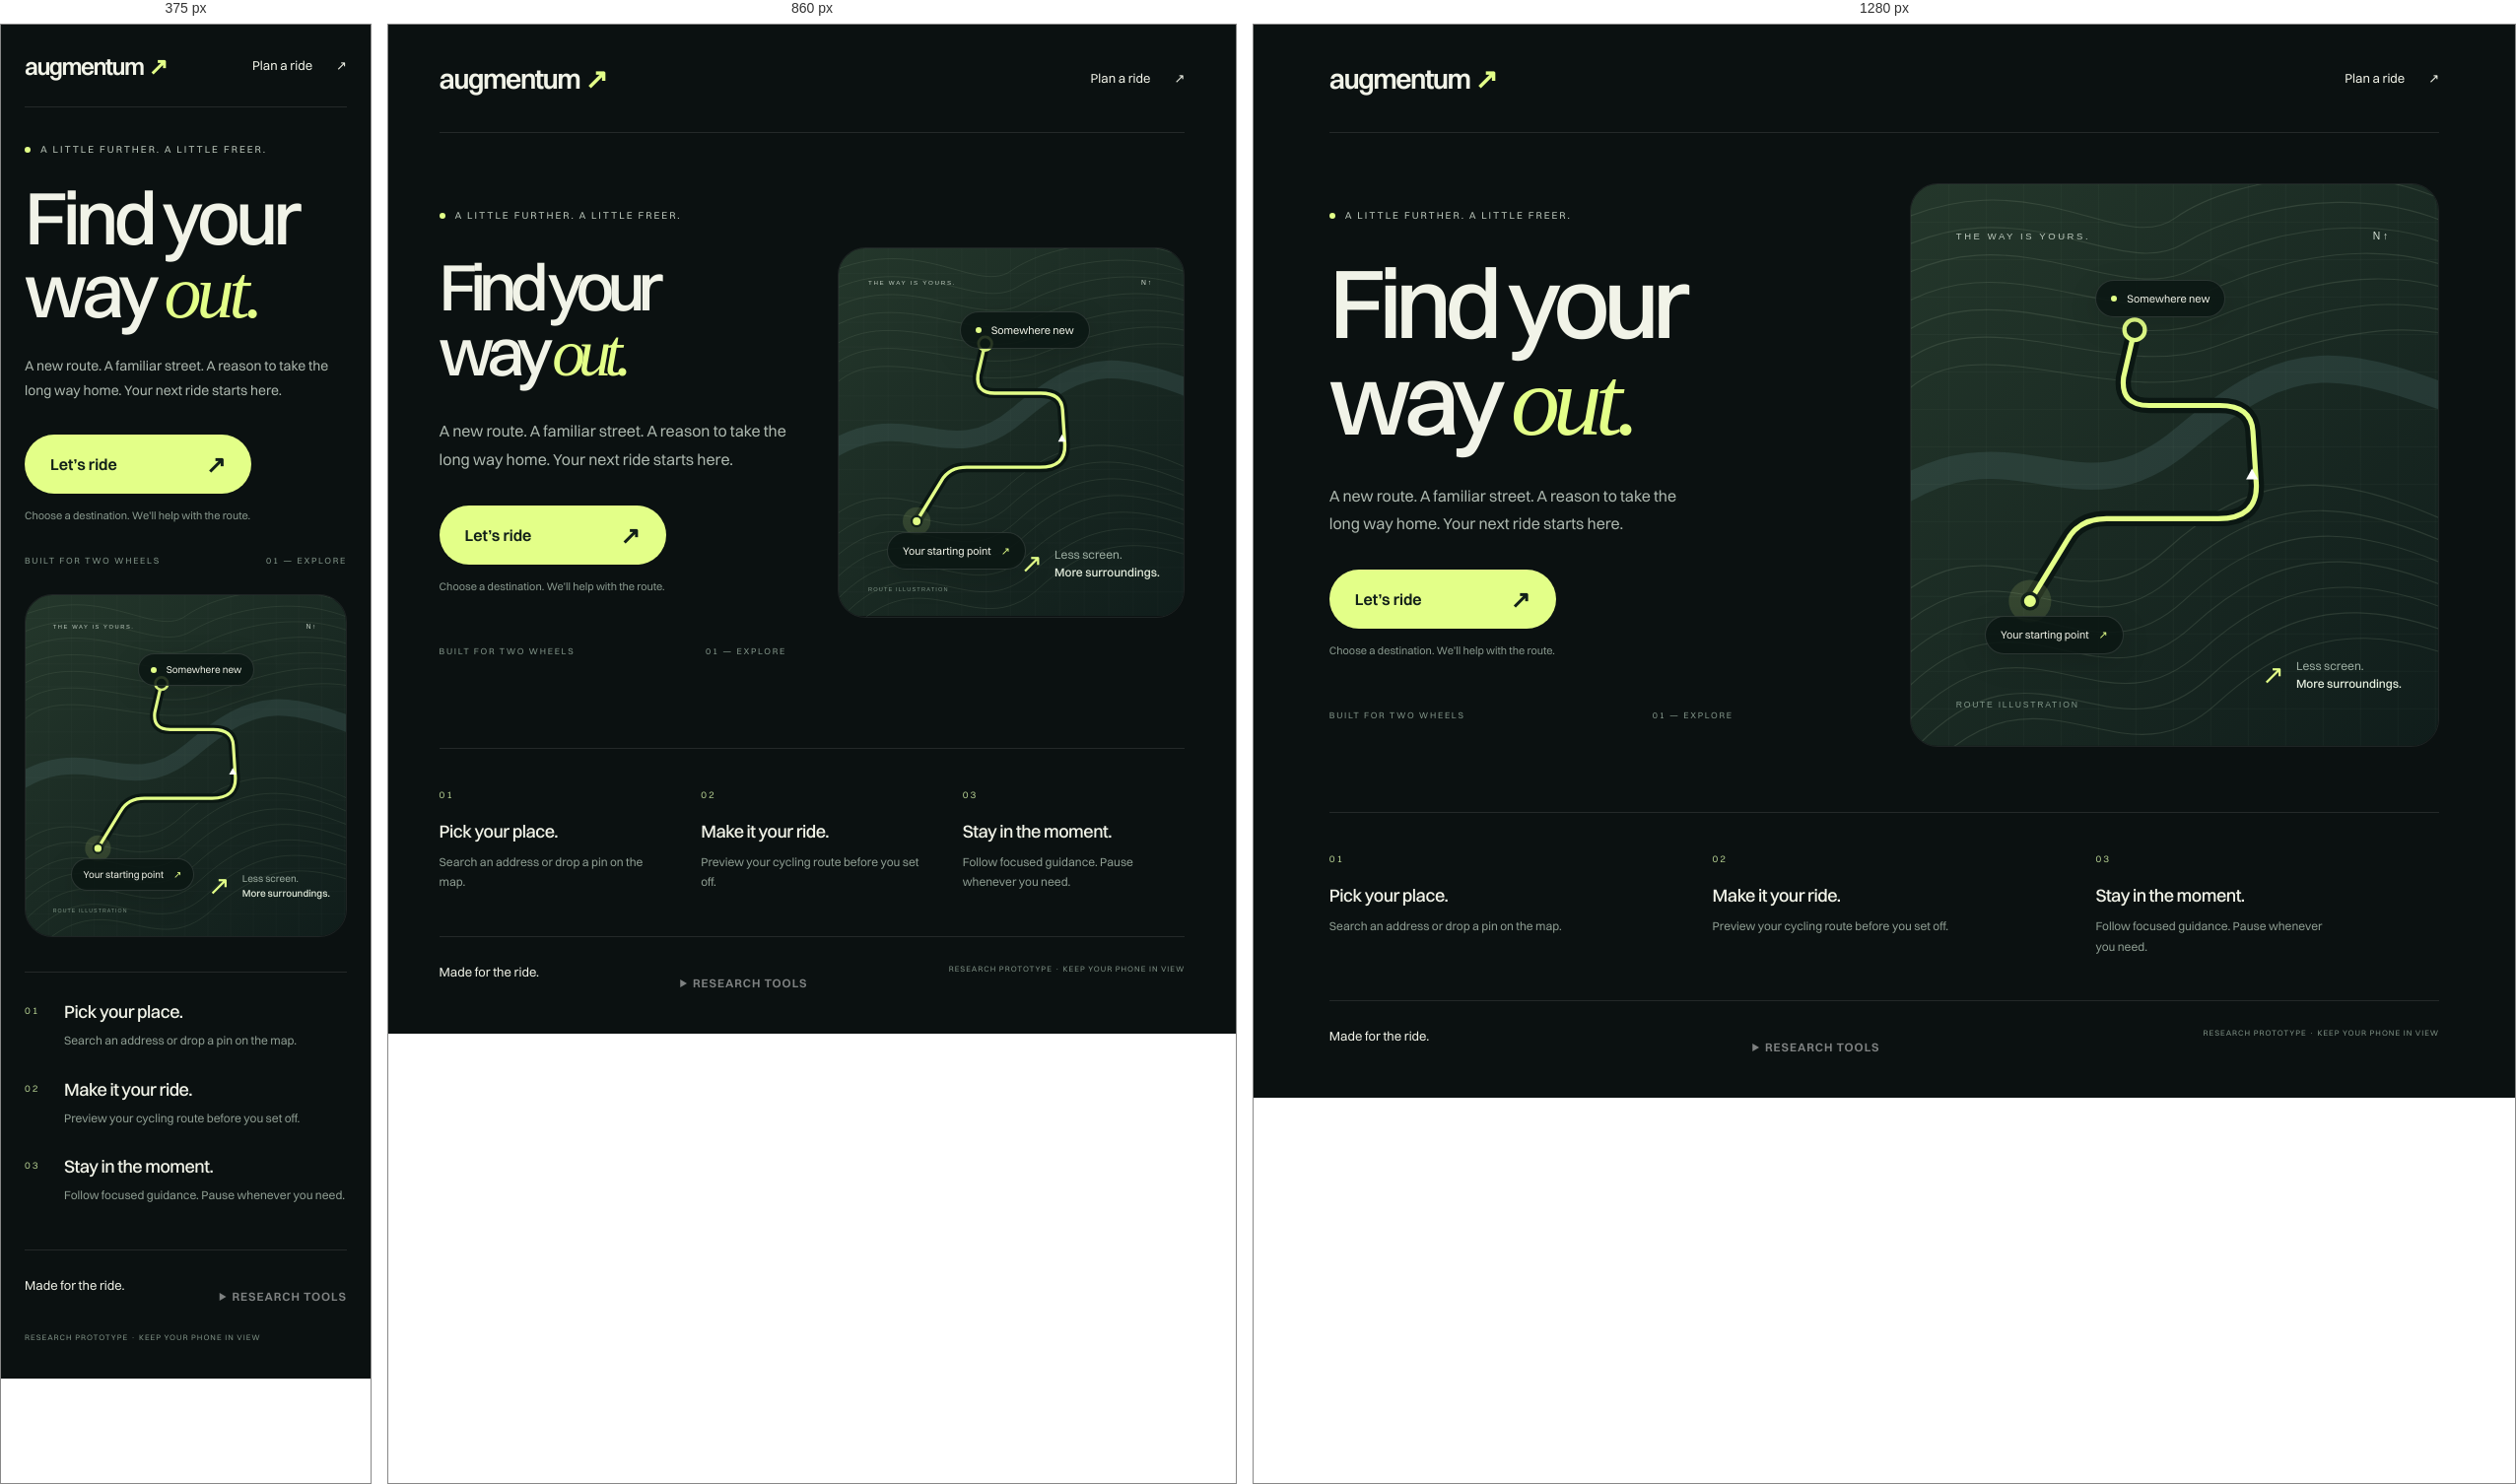
Rendered at 375 px, 860 px and 1280 px, left to right.

<!-- file: index.html -->
<!doctype html>
<html lang="en">
<head>
<meta charset="utf-8"><meta name="viewport" content="width=device-width,initial-scale=1">
<meta name="theme-color" content="#0b1111">
<meta name="description" content="Find your next cycling route with Augmentum. Plan your ride, preview the route and follow focused navigation.">
<title>Augmentum</title>
<link rel="stylesheet" href="style.css"><link rel="stylesheet" href="welcome.css">
</head>
<body class="welcome">
<header class="welcome-nav"><a class="wordmark" href="index.html" aria-label="Augmentum home">augmentum<span>↗</span></a><a class="nav-link" href="navigate.html">Plan a ride <span aria-hidden="true">↗</span></a></header>
<main>
<section class="hero">
<div class="hero-copy"><p class="kicker"><span></span> A LITTLE FURTHER. A LITTLE FREER.</p><h1>Find your<br>way <em>out.</em></h1><p class="hero-description">A new route. A familiar street. A reason to take the long way home. Your next ride starts here.</p><a class="ride-cta" href="navigate.html">Let’s ride <span aria-hidden="true">↗</span></a><p class="cta-note">Choose a destination. We’ll help with the route.</p><div class="hero-footnote"><span>BUILT FOR TWO WHEELS</span><span>01 — EXPLORE</span></div></div>
<div class="route-art" role="img" aria-label="Illustration of a winding cycling route through a landscape. Not a real route.">
<svg viewBox="0 0 620 660" fill="none" aria-hidden="true"><defs><pattern id="grid" width="44" height="44" patternUnits="userSpaceOnUse"><path d="M44 0H0V44" stroke="#abc4b3" stroke-opacity=".08"/></pattern><linearGradient id="terrain" x2="620" y2="660" gradientUnits="userSpaceOnUse"><stop stop-color="#24372b"/><stop offset="1" stop-color="#101d1b"/></linearGradient></defs><rect width="620" height="660" fill="url(#terrain)"/><rect width="620" height="660" fill="url(#grid)"/>
<g stroke="#80937a" stroke-opacity=".22" stroke-width="1.3"><path d="M-80 80C120-60 240 90 310 40S580-50 700 70M-70 110C110-25 238 120 320 70S590-20 710 100M-60 140C100 10 236 150 330 100S600 10 720 130M-50 170C90 45 234 180 340 130S610 40 730 160M-40 200C80 80 232 210 350 160S620 70 740 190M-30 230C70 115 230 240 360 190S630 100 750 220M-20 260C60 150 228 270 370 220S640 130 760 250"/><path d="M-60 530C90 350 180 540 300 430S520 340 680 420M-50 560C100 380 190 570 310 460S530 370 690 450M-40 590C110 410 200 600 320 490S540 400 700 480M-30 620C120 440 210 630 330 520S550 430 710 510M-20 650C130 470 220 660 340 550S560 460 720 540M-10 680C140 500 230 690 350 580S570 490 730 570M0 710C150 530 240 720 360 610S580 520 740 600"/></g>
<path d="M-40 380C120 260 190 410 320 300S500 200 680 270" stroke="#597878" stroke-width="32" stroke-opacity=".23"/>
<path d="M140 490L184 418Q198 393 230 393H361Q408 393 406 352L402 290Q400 260 363 260H280Q246 260 250 227L263 171" stroke="#0b1713" stroke-width="18" stroke-linecap="round"/><path d="M140 490L184 418Q198 393 230 393H361Q408 393 406 352L402 290Q400 260 363 260H280Q246 260 250 227L263 171" stroke="#e3ff88" stroke-width="6" stroke-linecap="round"/>
<circle cx="140" cy="490" r="25" fill="#e3ff88" fill-opacity=".13"/><circle cx="140" cy="490" r="9" fill="#e3ff88" stroke="#13221a" stroke-width="4"/><circle cx="263" cy="171" r="12" fill="#15251b" stroke="#e3ff88" stroke-width="5"/><path d="M401 334l-7 13h14z" fill="#fff"/>
<text x="53" y="65" fill="#bdcabe" font-size="11" font-family="sans-serif" letter-spacing="3">THE WAY IS YOURS.</text><text x="53" y="615" fill="#82988a" font-size="10" font-family="sans-serif" letter-spacing="2">ROUTE ILLUSTRATION</text><text x="543" y="65" fill="#d9e5d9" font-size="12" font-family="sans-serif">N ↑</text></svg>
<div class="art-label destination-label"><span class="label-dot"></span> Somewhere new</div><div class="art-label start-label">Your starting point <span>↗</span></div><div class="art-caption"><span class="small-arrow">↗</span><div>Less screen.<br><strong>More surroundings.</strong></div></div>
</div>
</section>
<section class="ride-steps" aria-label="How it works"><div><span>01</span><h2>Pick your place.</h2><p>Search an address or drop a pin on the map.</p></div><div><span>02</span><h2>Make it your ride.</h2><p>Preview your cycling route before you set off.</p></div><div><span>03</span><h2>Stay in the moment.</h2><p>Follow focused guidance. Pause whenever you need.</p></div></section>
</main>
<footer class="welcome-footer"><p>Made for the ride.</p><details><summary>Research tools</summary><a href="record-route.html">Record a route</a><a href="test-engine.html">Navigation test harness</a></details><span>RESEARCH PROTOTYPE · KEEP YOUR PHONE IN VIEW</span></footer>
</body></html>


/* @media block from style.css */
@media(max-width:960px){.stage{grid-template-columns:1fr}}

/* @media block from welcome.css */
@media(max-width:760px){.welcome{padding:0 24px}.welcome-nav{height:84px}.wordmark{font-size:24px}.hero{grid-template-columns:1fr;gap:28px;margin-top:25px}.hero-copy{padding:10px 0 0}.hero h1{font-size:76px;letter-spacing:-5px;margin:25px 0}.hero-description{font-size:14px;max-width:310px}.hero-footnote{margin-top:30px}.route-art{max-height:440px}.ride-steps{grid-template-columns:1fr;gap:25px;margin-top:35px;padding-top:26px}.ride-steps>div{position:relative;padding-left:40px}.ride-steps>div>span{position:absolute;left:0;top:5px}.ride-steps h2{margin:0 0 6px}.ride-steps p{max-width:none}.welcome-footer>span{width:100%}.art-caption{font-size:10px;right:5%}.art-label{font-size:10px;padding:8px 12px}}